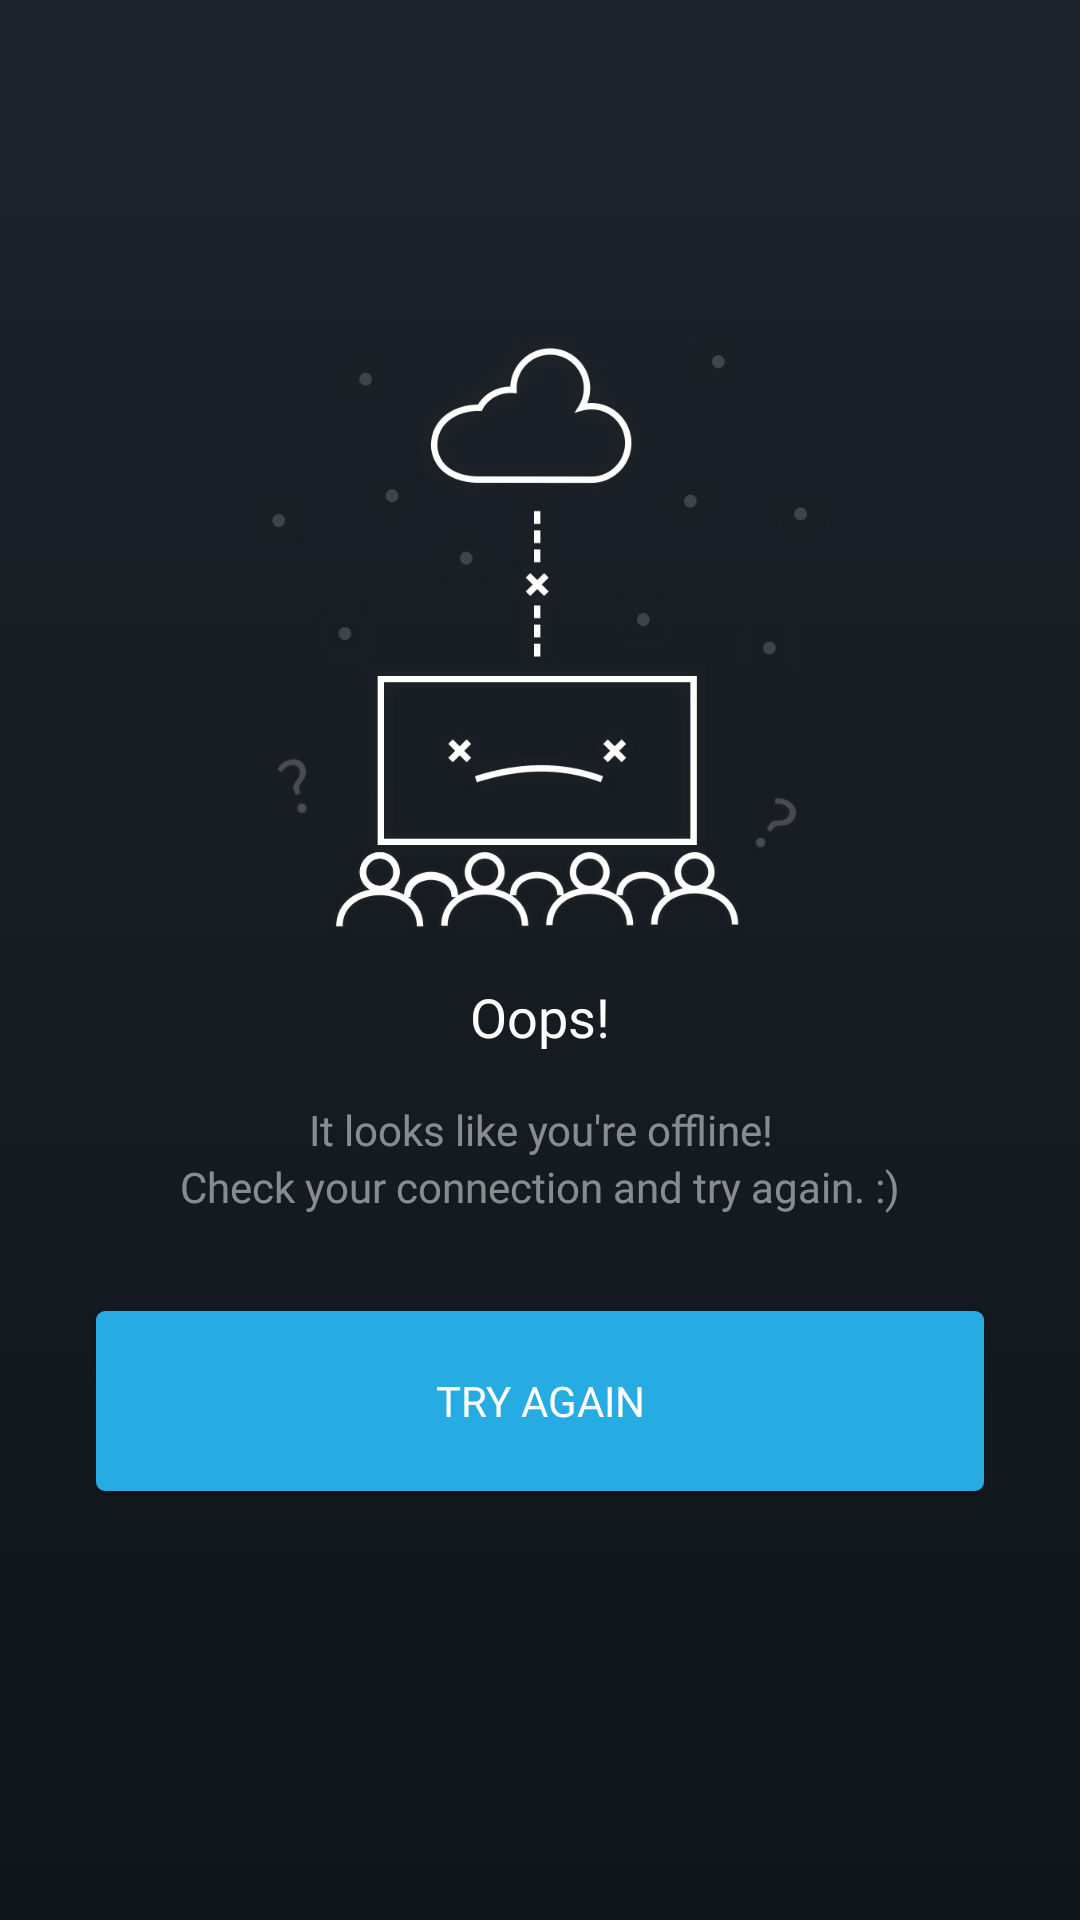

Reconstruct the res/layout file that produces this screen, plus the resources it refers to.
<!-- AndroidManifest.xml: application theme AppTheme -->
<!-- res/layout/fragment_no_internet.xml -->
<?xml version="1.0" encoding="utf-8"?>
<LinearLayout
    xmlns:android="http://schemas.android.com/apk/res/android"
    android:layout_width="match_parent"
    android:layout_height="match_parent"
    android:orientation="vertical"
    android:gravity="center"
    android:background="@drawable/bg_gradient_dark">

    
    <ImageView
        android:id="@+id/loading_indicator"
        android:layout_width="@dimen/image_large_size"
        android:layout_height="@dimen/image_large_size"
        android:src="@drawable/ic_no_internet"/>

    
    <TextView
        android:layout_width="match_parent"
        android:layout_height="wrap_content"
        android:textAlignment="center"
        android:layout_marginTop="@dimen/default_medium_margin"
        android:fontFamily="@font/lato_bold"
        android:textSize="@dimen/font_size_large"
        android:textColor="@android:color/white"
        android:text="@string/no_internet_greeting"/>

    
    <TextView
        android:id="@+id/no_internet_text"
        android:layout_width="match_parent"
        android:layout_height="wrap_content"
        android:textAlignment="center"
        android:fontFamily="@font/lato"
        android:textSize="@dimen/font_size_medium_large"
        android:textColor="@android:color/white"
        android:layout_marginTop="@dimen/default_medium_margin"
        android:alpha="0.5"
        android:text="@string/no_internet"/>

    <TextView
        android:id="@+id/no_internet_suggestion"
        android:layout_width="match_parent"
        android:layout_height="wrap_content"
        android:textAlignment="center"
        android:fontFamily="@font/lato"
        android:textSize="@dimen/font_size_medium_large"
        android:textColor="@android:color/white"
        android:alpha="0.5"
        android:text="@string/no_internet_verify_connection"/>

    <Button
        android:id="@+id/no_internet_reconnect_button"
        android:layout_width="match_parent"
        android:layout_height="@dimen/button_default_height"
        android:text="@string/generic_reconnect"
        android:fontFamily="@font/lato_bold"
        style="@style/ButtonStyleDefault"/>

</LinearLayout>
<!-- resources referenced by this layout -->
<resources>
  <dimen name="button_default_height">60dp</dimen>
  <dimen name="default_medium_margin">16dp</dimen>
  <dimen name="font_size_large">18sp</dimen>
  <dimen name="font_size_medium_large">14sp</dimen>
  <dimen name="image_large_size">200dp</dimen>
  <!-- drawable bg_gradient_dark (drawable) -->
  <?xml version="1.0" encoding="utf-8"?>
  <selector xmlns:android="http://schemas.android.com/apk/res/android">
      <item>
          <shape>
              <gradient
                  android:angle="270"
                  android:startColor="@color/colorPrimary"
                  android:endColor="@color/colorBackgroundDark"
                  android:type="linear" />
          </shape>
      </item>
  </selector>
  <!-- drawable ic_no_internet: png bitmap (drawable-hdpi, 46241 bytes) -->
  <string name="generic_reconnect">Try again</string>
  <string name="no_internet">It looks like you\'re offline!</string>
  <string name="no_internet_greeting">Oops!</string>
  <string name="no_internet_verify_connection">Check your connection and try again. :)</string>
  <style name="ButtonStyleDefault" parent="@style/Widget.AppCompat.Button">
          
          <item name="colorControlNormal">@color/colorAccent</item>
          <item name="android:colorBackground">@color/colorAccent</item>
          <item name="android:background">@drawable/bg_gradient</item>
          <item name="android:textColor">@android:color/white</item>
          <item name="android:layout_margin">@dimen/default_large_margin</item>
          <item name="android:fontFamily">@font/roboto_light</item>
      </style>
  <style name="AppTheme" parent="Theme.AppCompat.Light.NoActionBar">
          
          <item name="colorPrimary">@color/colorPrimary</item>
          <item name="colorPrimaryDark">@color/colorPrimaryDark</item>
          <item name="colorAccent">@color/colorAccent</item>
      </style>
  <color name="colorPrimary">#1D232B</color>
  <color name="colorBackgroundDark">#10151a</color>
  <color name="colorAccent">#26ABE3</color>
  <!-- drawable bg_gradient (drawable) -->
  <?xml version="1.0" encoding="utf-8"?>
  <selector xmlns:android="http://schemas.android.com/apk/res/android">
      <item>
          <shape>
              <corners
                  android:radius="3dp"/>
              <gradient
                  android:angle="0"
                  android:startColor="@color/colorAccent"
                  android:endColor="@color/colorGradientEnd"
                  android:type="linear" />
          </shape>
      </item>
  </selector>
  <dimen name="default_large_margin">32dp</dimen>
  <color name="colorPrimaryDark">#1D232B</color>
  <color name="colorGradientEnd">#26ABE3</color>
</resources>
